2-way image classification set "mass_roads_new" from GitHub (jaapstefels/leren_beslissen); label vocabulary: map, sat.

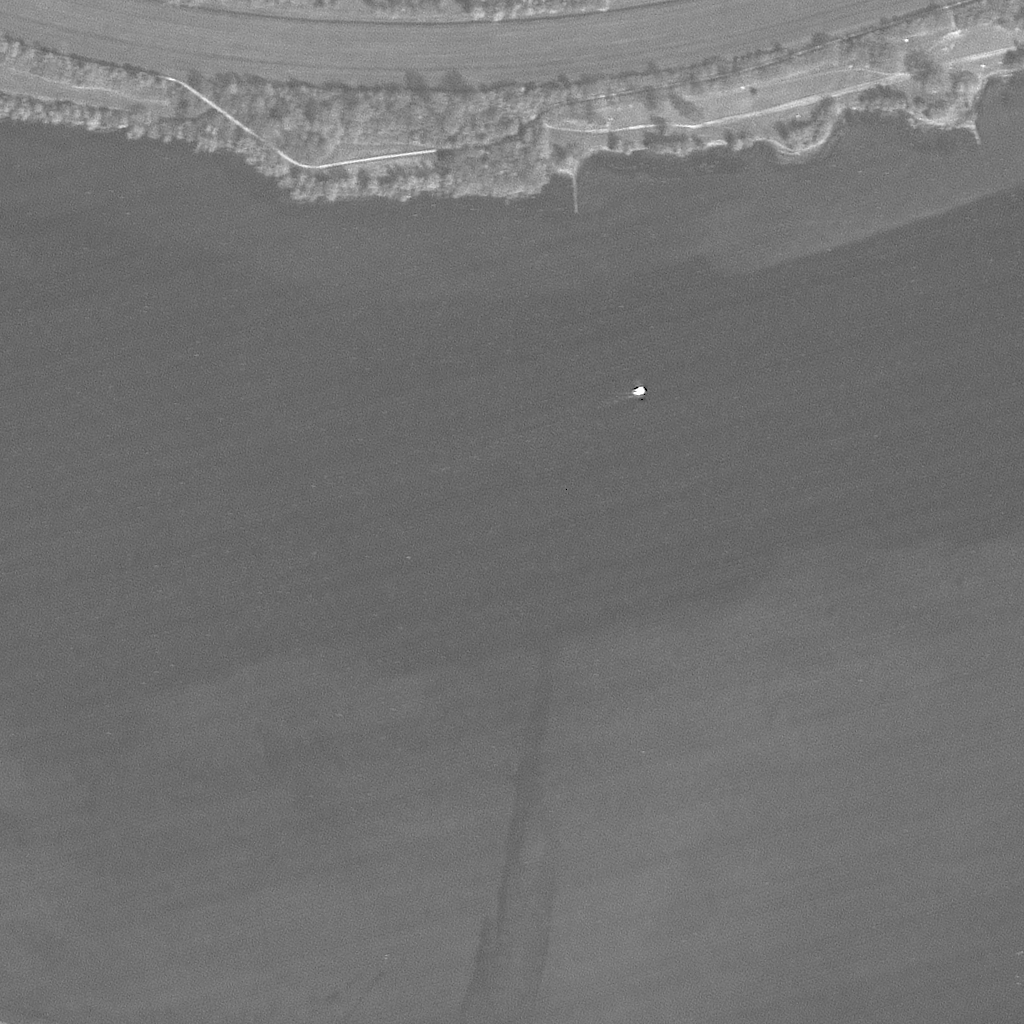
Label: sat

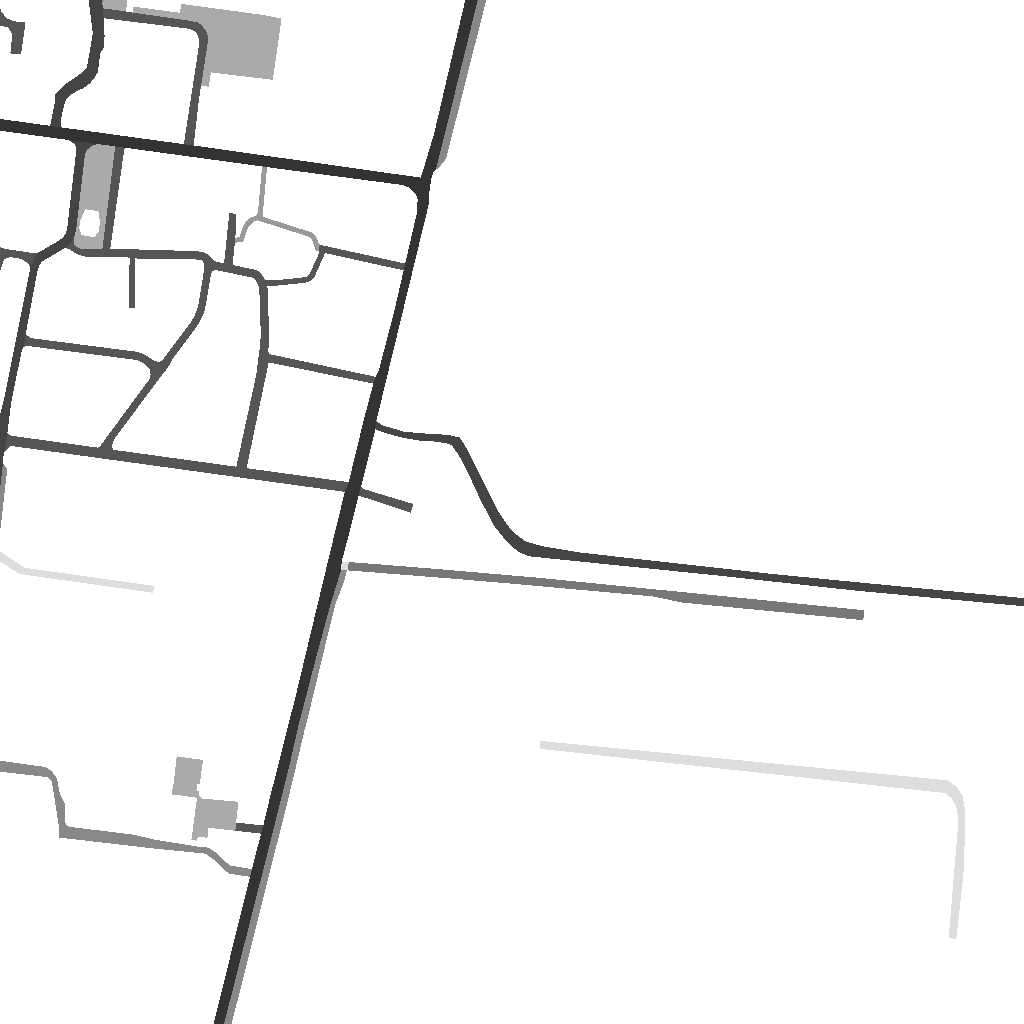
Label: map

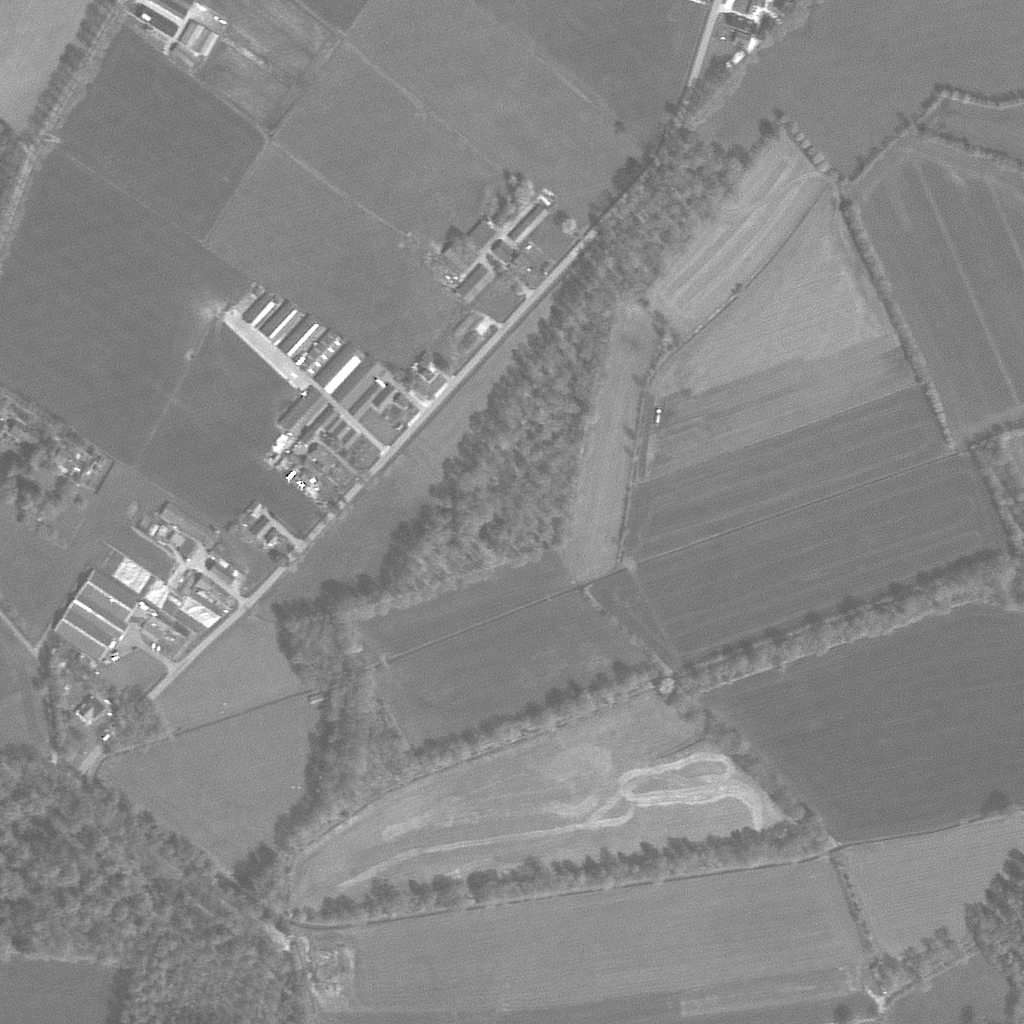
Label: sat

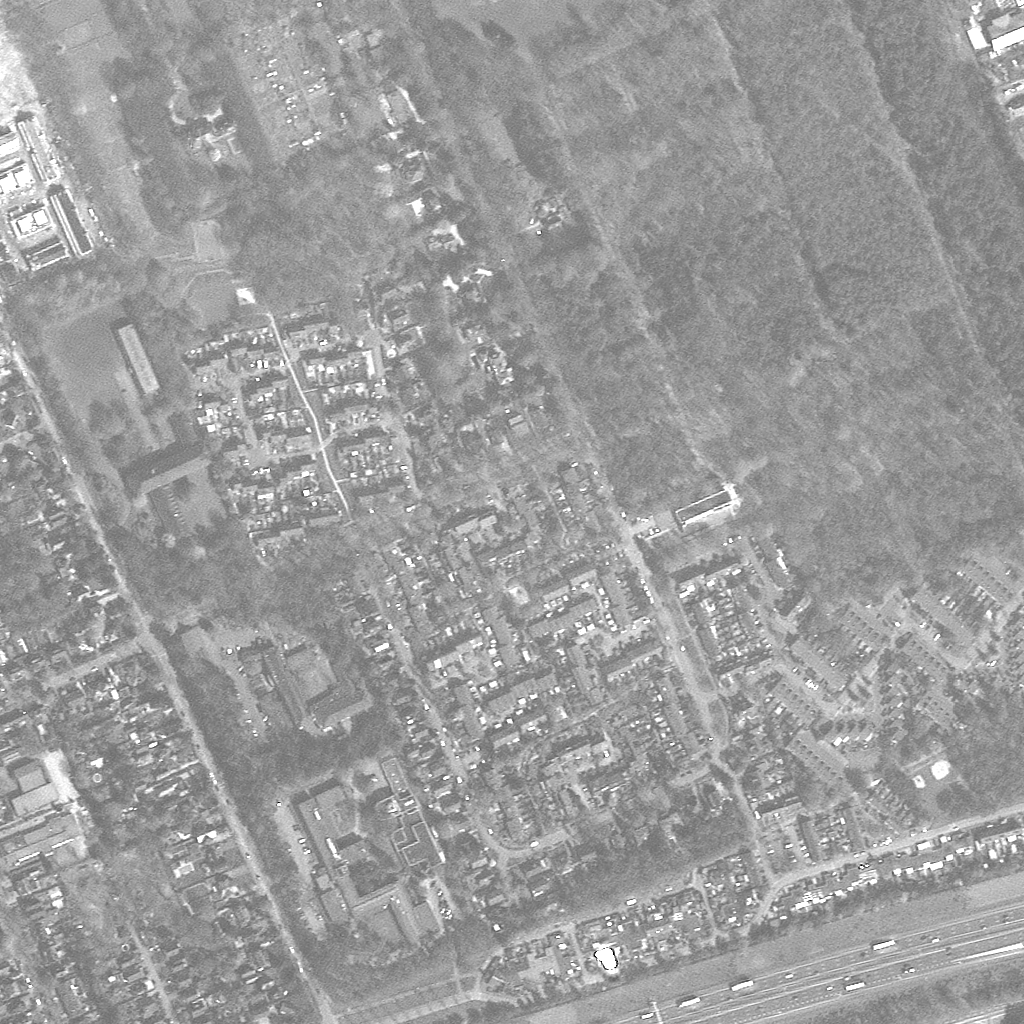
Label: sat

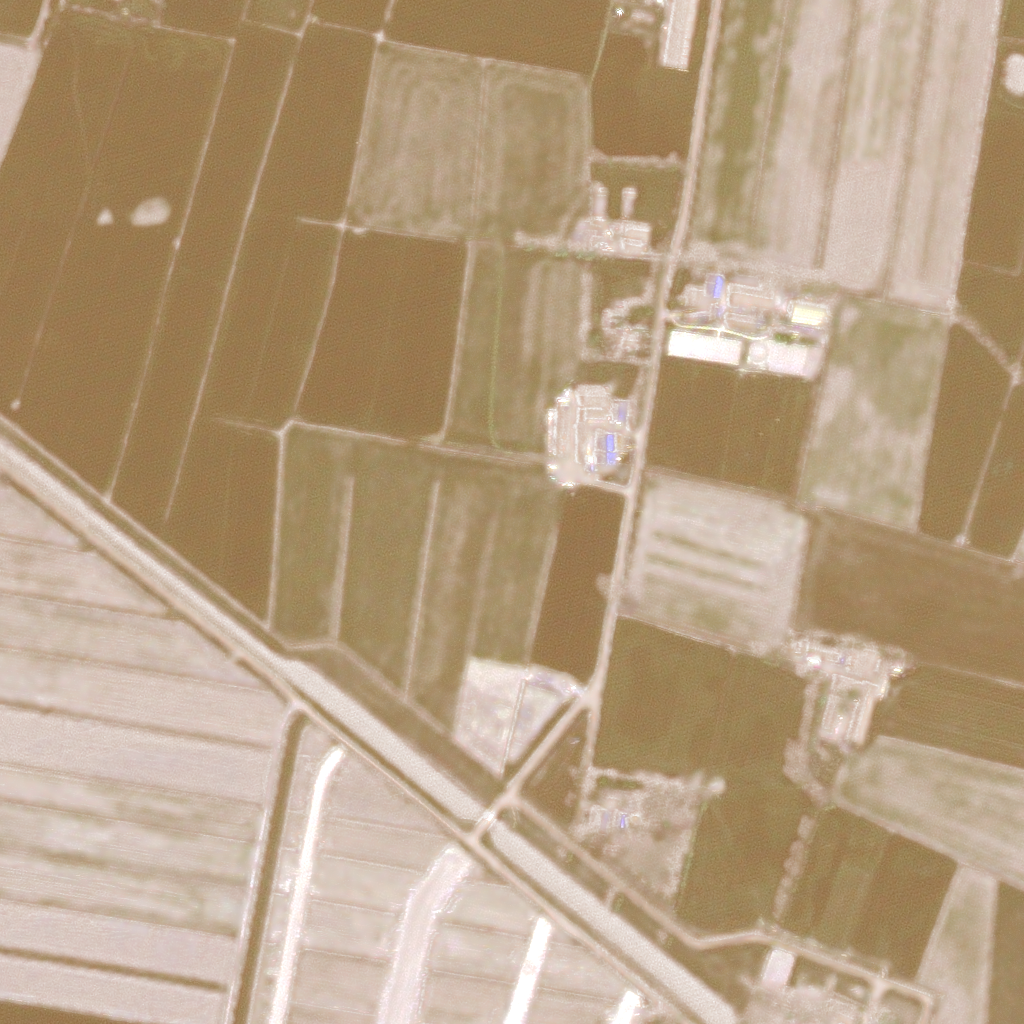
Label: sat

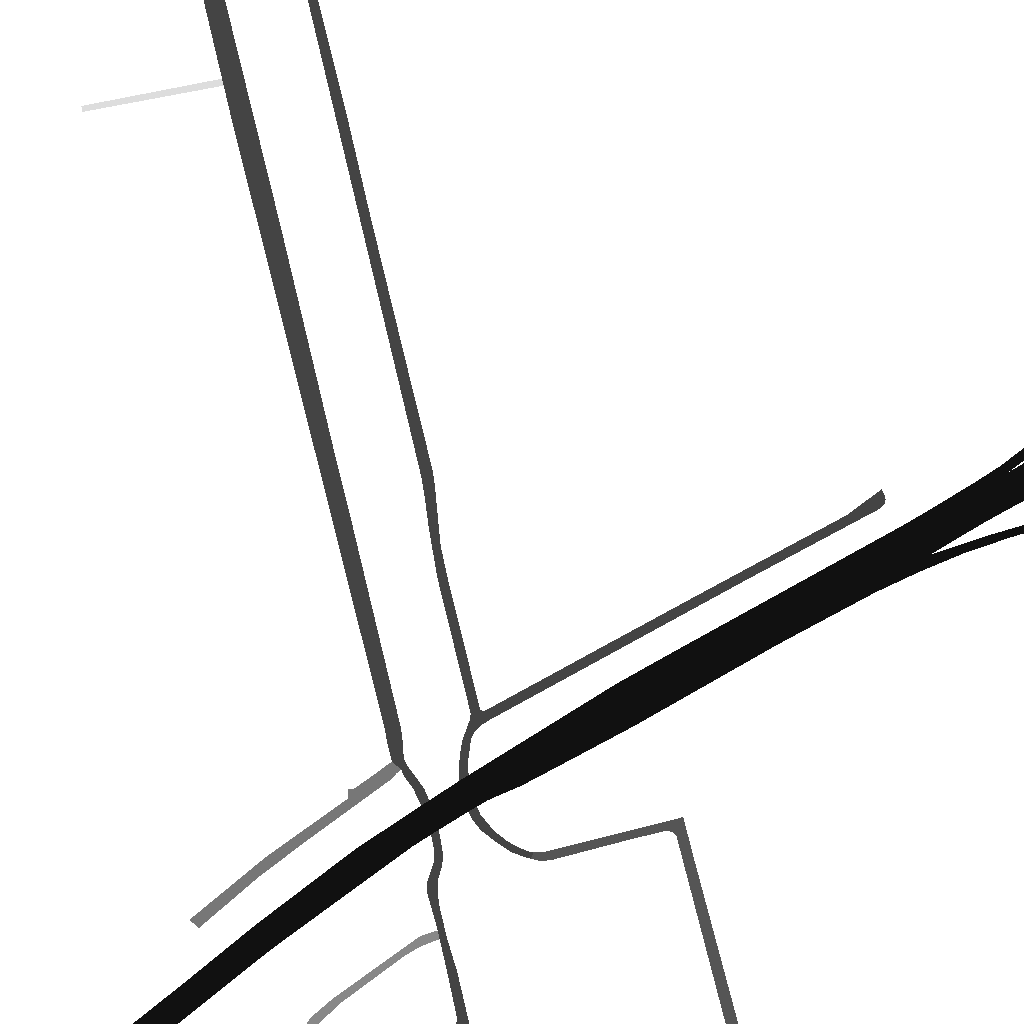
Label: map
